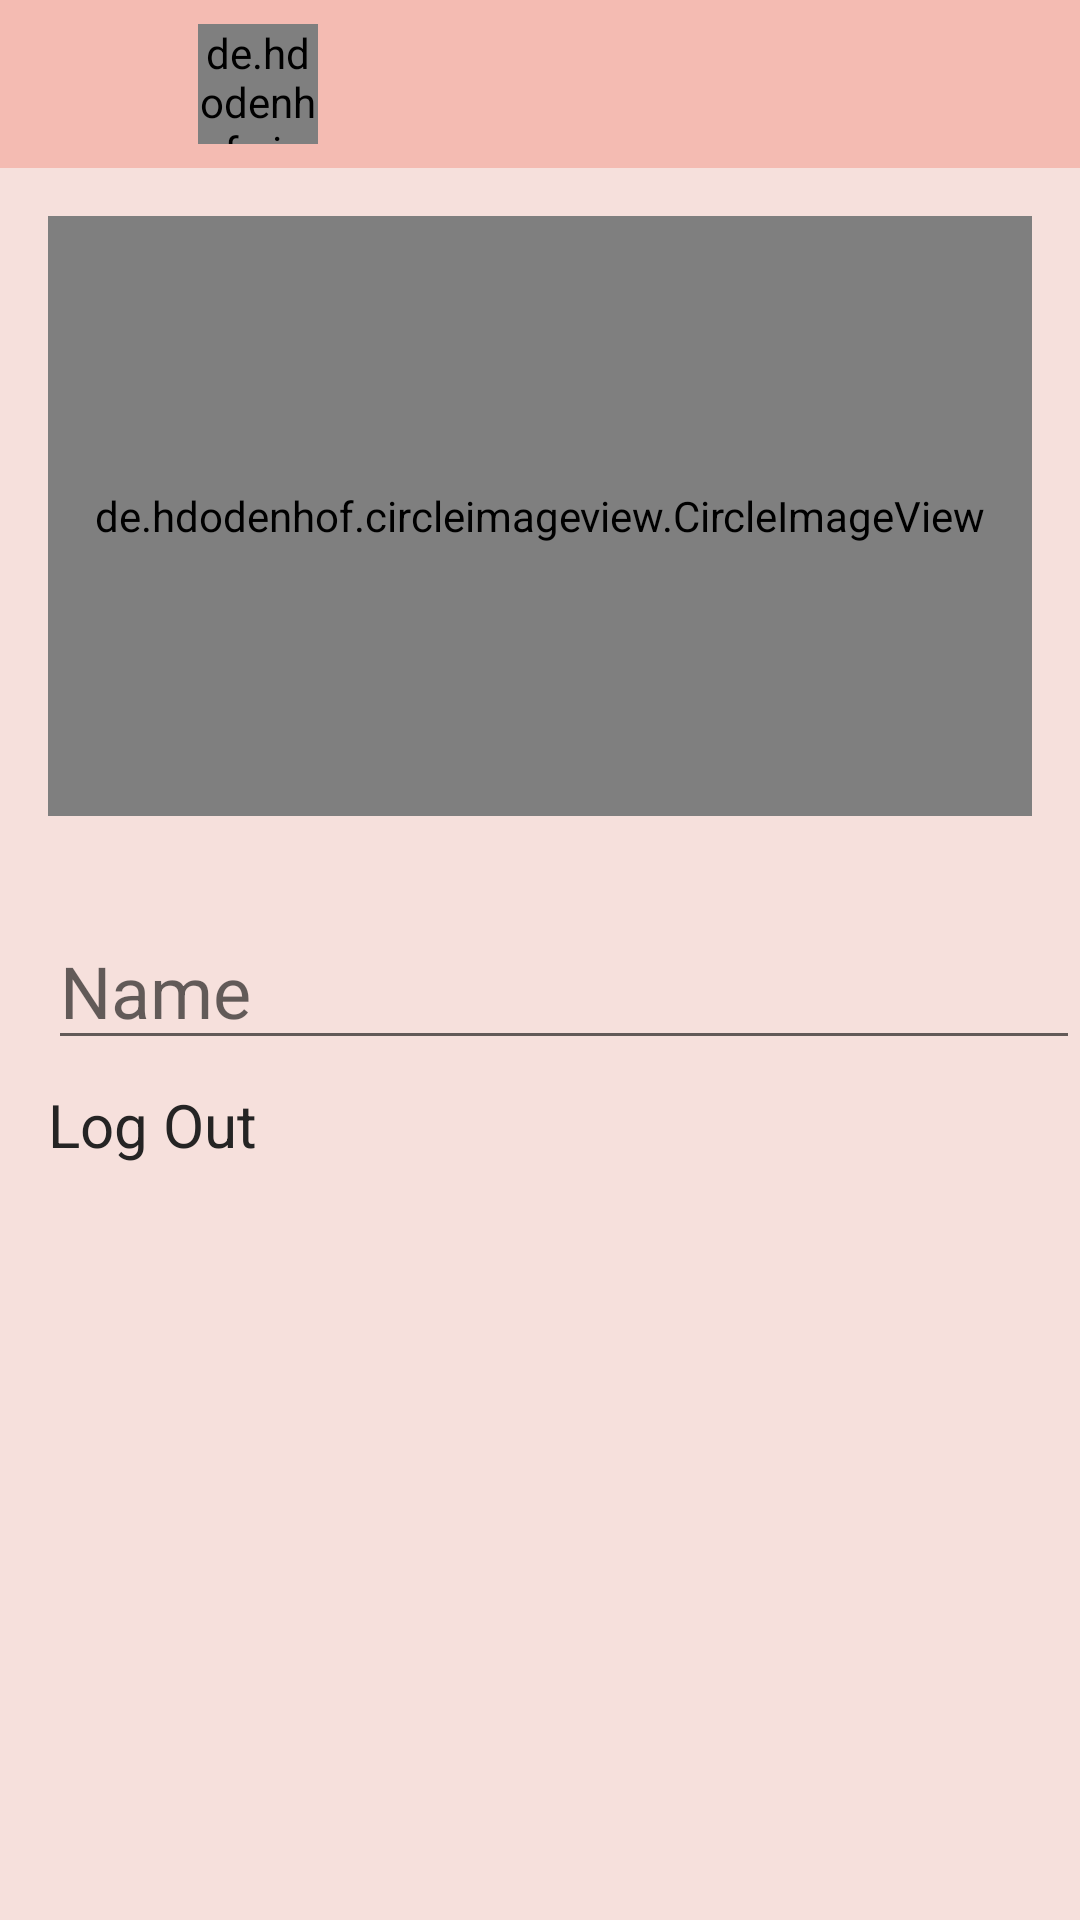

This screen was rendered from an Android layout file. Write that file and the resources it references.
<!-- AndroidManifest.xml: application theme Theme.ChatApplication -->
<!-- res/layout/activity_profile.xml -->
<?xml version="1.0" encoding="utf-8"?>
<LinearLayout
    xmlns:android="http://schemas.android.com/apk/res/android"
    xmlns:app="http://schemas.android.com/apk/res-auto"
    xmlns:tools="http://schemas.android.com/tools"
    android:layout_width="match_parent"
    android:layout_height="match_parent"
    android:orientation="vertical"
    android:background="@color/pink"
    tools:context=".profileActivity">

    <include
        android:id="@+id/include"
        layout="@layout/item_app_bar_main"
        android:layout_width="match_parent"
        android:layout_height="wrap_content"
        app:layout_constraintEnd_toEndOf="parent"
        app:layout_constraintHorizontal_bias="0.024"
        app:layout_constraintStart_toStartOf="parent"
        app:layout_constraintTop_toTopOf="parent" />

    <de.hdodenhof.circleimageview.CircleImageView
        android:id="@+id/profile_imag"
        android:layout_width="match_parent"
        android:layout_height="200dp"
        android:layout_margin="16dp"
        android:src="@drawable/profile" />

    <EditText
        android:id="@+id/name"
        android:layout_width="match_parent"
        android:layout_height="wrap_content"
        android:hint="Name"
        android:textSize="24dp"
        android:layout_marginTop="16dp"
        android:layout_marginStart="16dp"/>

    <TextView
        android:id="@+id/logoutTv"
        android:layout_width="match_parent"
        android:layout_height="wrap_content"
        android:text="Log Out"
        android:textSize="20dp"
        android:textColor="@color/light_black"
        android:layout_marginStart="16dp"
        android:layout_marginTop="8dp"/>

    <ProgressBar
        android:id="@+id/loadingLY"
        android:layout_width="wrap_content"
        android:layout_height="wrap_content"
        android:layout_gravity="center"
        android:visibility="gone"/>

</LinearLayout>
<!-- res/layout/item_app_bar_main.xml (included above) -->
<?xml version="1.0" encoding="utf-8"?>
<com.google.android.material.appbar.AppBarLayout
    xmlns:android="http://schemas.android.com/apk/res/android"
    xmlns:app="http://schemas.android.com/apk/res-auto"
    android:id="@+id/app_bar"
    android:layout_width="match_parent"
    android:layout_height="wrap_content"
    android:background="@color/purple_500"
    android:theme="@style/Theme.ChatApplication.AppBarOverlay">

    <android.widget.Toolbar
        android:id="@+id/toolbar"
        android:layout_width="match_parent"
        android:layout_height="?attr/actionBarSize"
        app:layout_collapseMode="pin"
        app:popupTheme="@style/Theme.ChatApplication.PopupOverlay">

        <LinearLayout
            android:layout_width="match_parent"
            android:layout_height="wrap_content"
            android:orientation="horizontal">

            <ImageView
                android:id="@+id/backbtn"
                android:layout_width="50dp"
                android:layout_height="40dp"
                android:layout_marginTop="5dp"
                android:padding="8dp"
                android:src="@drawable/backbtn"
                android:visibility="visible" />

            <de.hdodenhof.circleimageview.CircleImageView
                android:id="@+id/message_imag"
                android:layout_width="40dp"
                android:layout_height="40dp"
                android:layout_marginTop="8dp"
                android:layout_marginEnd="16dp"
                android:src="@drawable/profile" />

            <TextView
                android:id="@+id/title"
                android:layout_width="wrap_content"
                android:layout_height="wrap_content"
                android:layout_marginTop="6dp"
                android:layout_weight="3"
                android:text=""
                android:textColor="@color/white"
                android:textSize="20dp" />

            <android.widget.Button
                android:id="@+id/changebtn"
                android:layout_width="wrap_content"
                android:layout_height="wrap_content"
                android:layout_marginTop="8dp"
                android:background="@drawable/emptybtn" />

        </LinearLayout>
    </android.widget.Toolbar>

</com.google.android.material.appbar.AppBarLayout>
<!-- resources referenced by this layout -->
<resources>
  <color name="light_black">#252424</color>
  <color name="pink">#F6E0DC</color>
  <color name="purple_500">#F4BBB2</color>
  <color name="white">#FFFFFFFF</color>
  <style name="Theme.ChatApplication.AppBarOverlay" parent="ThemeOverlay.AppCompat.Dark.ActionBar" />
  <style name="Theme.ChatApplication.PopupOverlay" parent="ThemeOverlay.AppCompat.Light" />
  <style name="Theme.ChatApplication" parent="Theme.MaterialComponents.DayNight.NoActionBar">
          
          <item name="colorPrimary">@color/purple_500</item>
          <item name="colorPrimaryVariant">@color/purple_700</item>
          <item name="colorOnPrimary">@color/white</item>
          
          <item name="colorSecondary">@color/teal_200</item>
          <item name="colorSecondaryVariant">@color/teal_700</item>
          <item name="colorOnSecondary">@color/black</item>
          
          <item name="android:statusBarColor" tools:targetApi="l">?attr/colorPrimaryVariant</item>
          
      </style>
  <color name="purple_700">#EFA79C</color>
  <color name="teal_200">#EFA79C</color>
  <color name="teal_700">#FF018786</color>
  <color name="black">#FF000000</color>
</resources>
